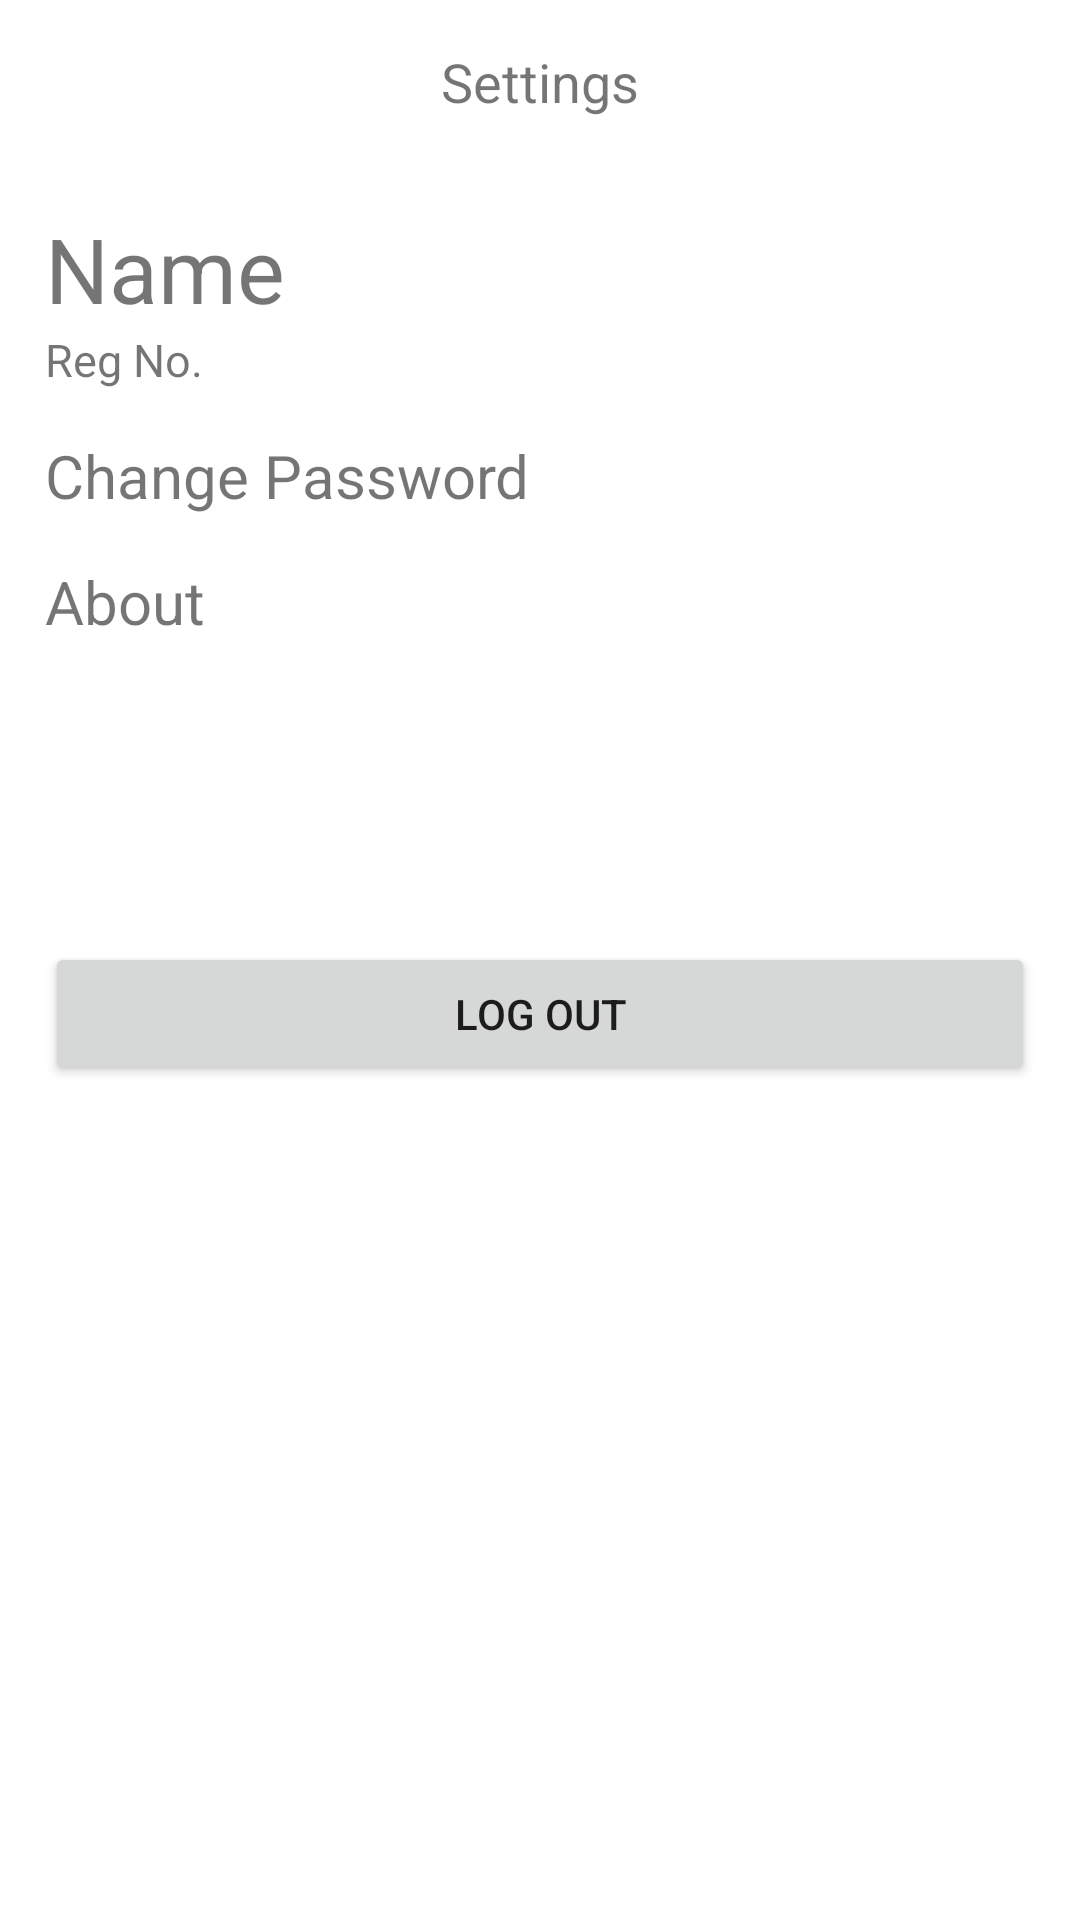

Layout XML and referenced resources for this Android screen:
<!-- AndroidManifest.xml: application theme Theme.MCA -->
<!-- res/layout/fragment_settings.xml -->
<?xml version="1.0" encoding="utf-8"?>
<LinearLayout xmlns:android="http://schemas.android.com/apk/res/android"
    android:orientation="vertical" android:layout_width="match_parent"
    android:layout_height="match_parent">

    <TextView
        android:id="@+id/textView5"
        android:layout_width="match_parent"
        android:layout_height="wrap_content"
        android:textSize="18dp"
        android:paddingTop="15dp"
        android:paddingBottom="15dp"
        android:gravity="center"
        android:text="Settings" />

    <LinearLayout
        android:layout_width="match_parent"
        android:layout_height="match_parent"
        android:paddingLeft="15dp"
        android:paddingRight="15dp"
        android:orientation="vertical">


        <TextView
            android:id="@+id/name"
            android:layout_width="match_parent"
            android:layout_height="wrap_content"
            android:layout_marginTop="15dp"
            android:textSize="30dp"
            android:gravity="left"
            android:text="Name" />
        <TextView
            android:id="@+id/regno"
            android:layout_width="match_parent"
            android:layout_height="wrap_content"
            android:textSize="15dp"
            android:gravity="left"
            android:text="Reg No." />

        <TextView
            android:id="@+id/change_password"
            android:layout_width="match_parent"
            android:layout_height="wrap_content"
            android:layout_marginTop="15dp"
            android:textSize="20dp"
            android:gravity="left"
            android:text="Change Password" />

        <TextView
            android:id="@+id/about"
            android:layout_width="match_parent"
            android:layout_height="wrap_content"
            android:layout_marginTop="15dp"
            android:textSize="20dp"
            android:gravity="left"
            android:text="About" />

        <Button
            android:id="@+id/logout"
            android:layout_width="match_parent"
            android:layout_height="wrap_content"
            android:layout_gravity="bottom"
            android:layout_marginTop="100dp"
            android:text="Log out" />


    </LinearLayout>
</LinearLayout>
<!-- resources referenced by this layout -->
<resources>
  <style name="Theme.MCA" parent="Theme.MaterialComponents.DayNight.NoActionBar">
          
          <item name="colorPrimary">@color/purple_500</item>
          <item name="colorPrimaryVariant">@color/purple_700</item>
          <item name="colorOnPrimary">@color/white</item>
          
          <item name="colorSecondary">@color/teal_200</item>
          <item name="colorSecondaryVariant">@color/teal_700</item>
          <item name="colorOnSecondary">@color/black</item>
          
          <item name="android:statusBarColor" tools:targetApi="l">?attr/colorPrimaryVariant</item>
          
      </style>
  <color name="purple_500">#FF6200EE</color>
  <color name="purple_700">#FF3700B3</color>
  <color name="white">#FFFFFFFF</color>
  <color name="teal_200">#FF03DAC5</color>
  <color name="teal_700">#FF018786</color>
  <color name="black">#FF000000</color>
</resources>
